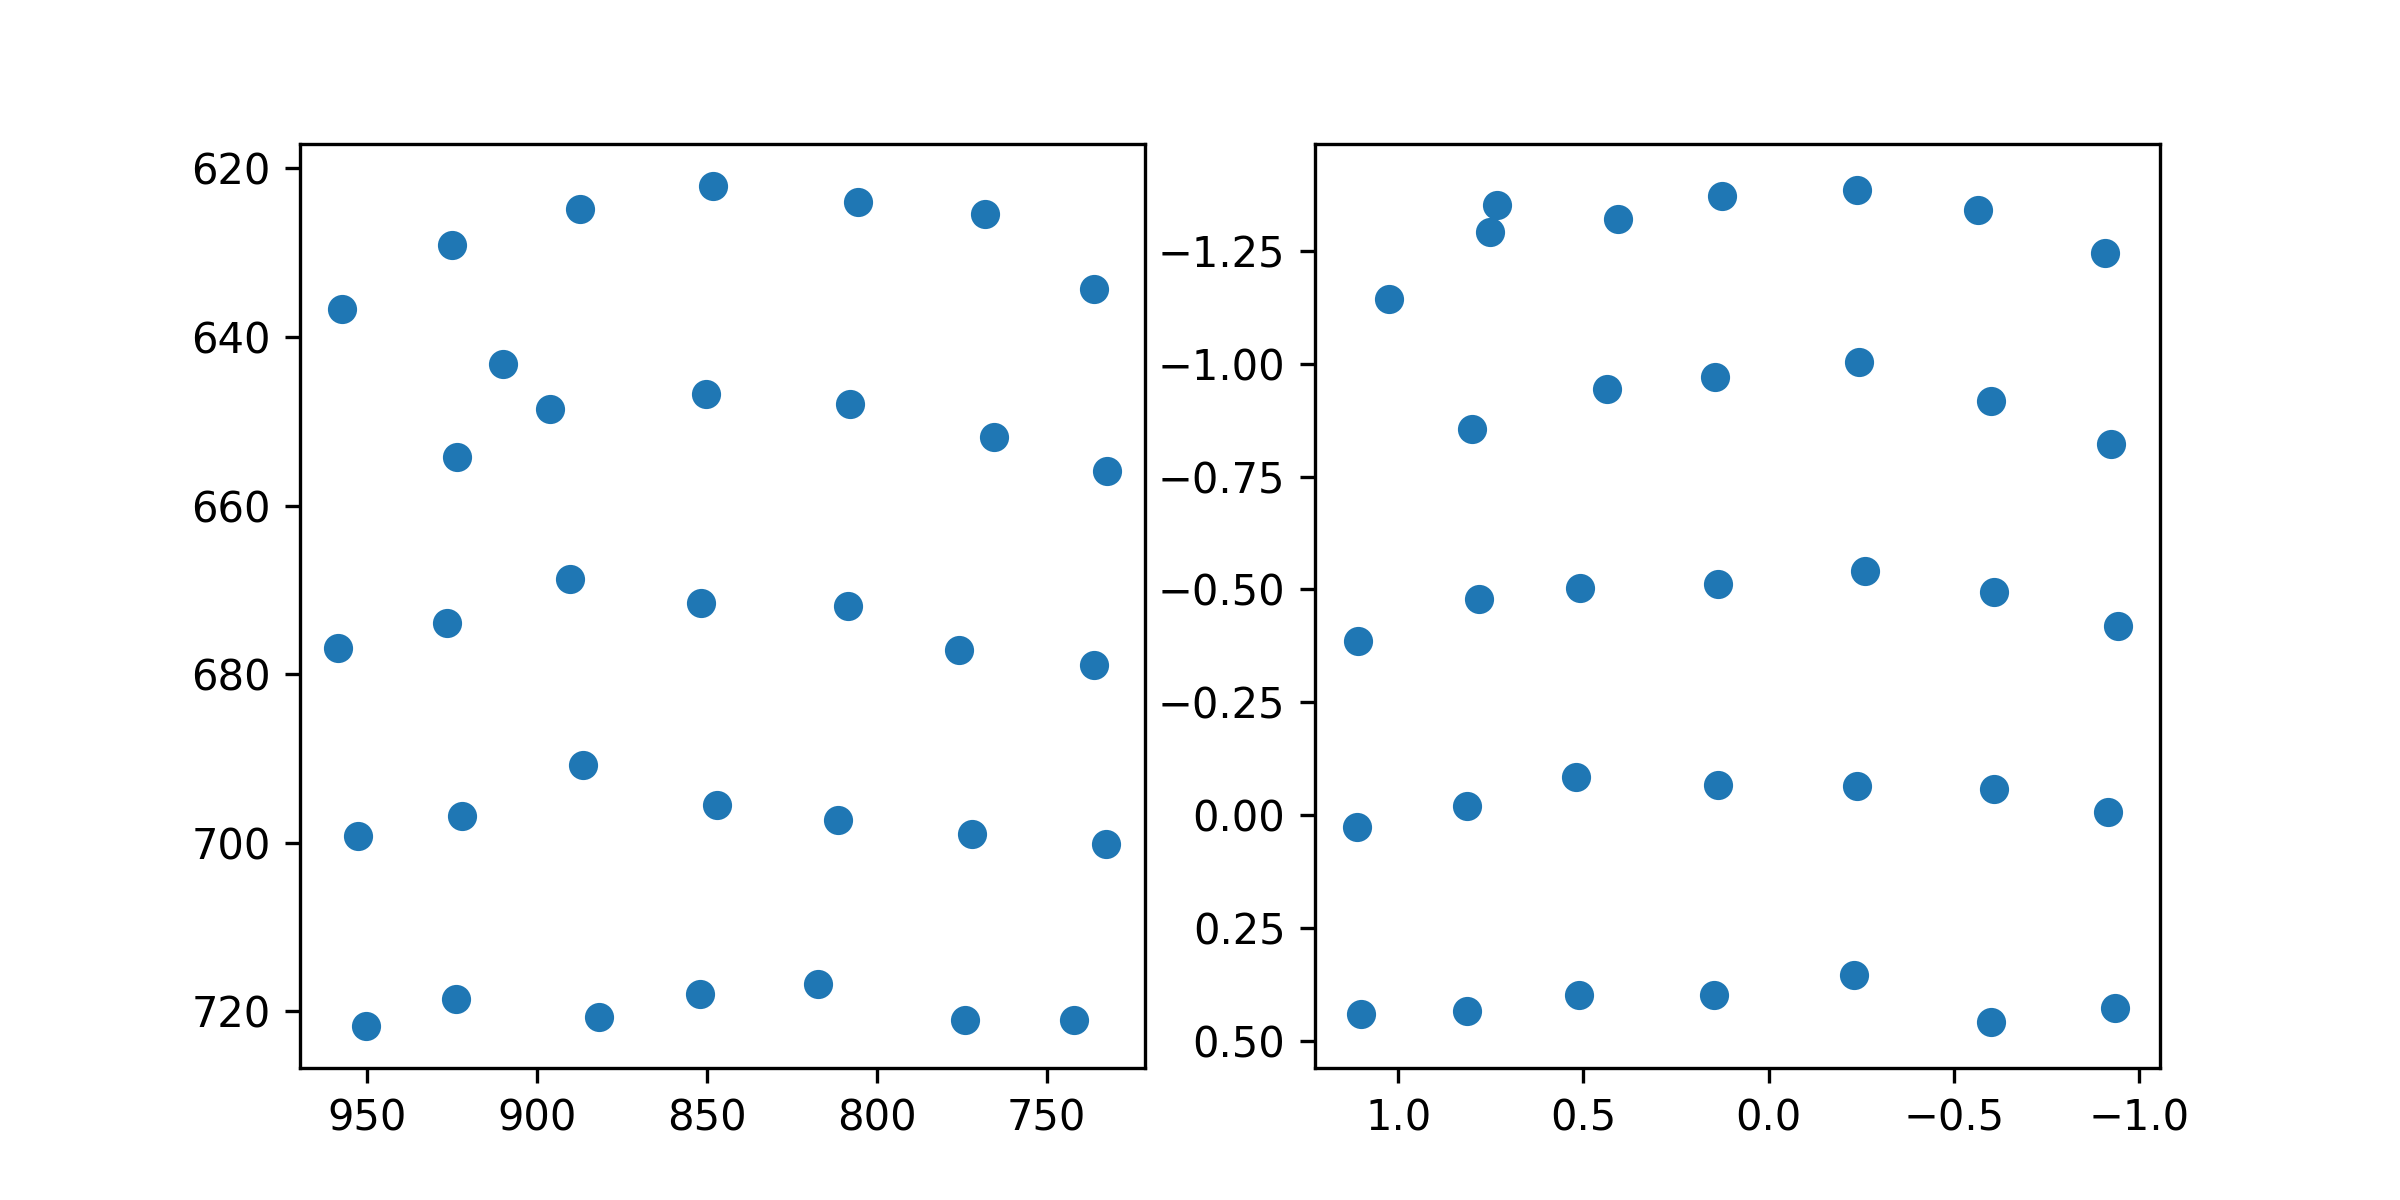

The table this chart was drawn from, first rows:
target_x, target_y, pupil_x, pupil_y
100.0, 100.0, 1.024, -1.145
386.0, 100.0, 0.7345, -1.352
672.0, 100.0, 0.408, -1.321
958.0, 100.0, 0.1251, -1.372
1244, 100.0, -0.2378, -1.385
1530, 100.0, -0.5661, -1.342
1816, 100.0, -0.907, -1.245
100.0, 320.0, 0.7519, -1.293
386.0, 320.0, 0.8006, -0.8552
672.0, 320.0, 0.4355, -0.9451
958.0, 320.0, 0.1448, -0.9709
1244, 320.0, -0.2446, -1.004
1530, 320.0, -0.6001, -0.9185
1816, 320.0, -0.9238, -0.8226
100.0, 540.0, 1.11, -0.3852
386.0, 540.0, 0.7811, -0.4785
672.0, 540.0, 0.5104, -0.5039
958.0, 540.0, 0.1379, -0.5124
1244, 540.0, -0.2588, -0.5403
1530, 540.0, -0.6072, -0.4952
1816, 540.0, -0.9422, -0.4182
100.0, 760.0, 1.112, 0.02673
386.0, 760.0, 0.8132, -0.02106
672.0, 760.0, 0.5191, -0.08533
958.0, 760.0, 0.1365, -0.06721
1244, 760.0, -0.2375, -0.06453
1530, 760.0, -0.6072, -0.05733
1816, 760.0, -0.9174, -0.005928
100.0, 980.0, 1.102, 0.4404
386.0, 980.0, 0.8154, 0.4348
672.0, 980.0, 0.5133, 0.3979
958.0, 980.0, 0.1482, 0.3998
1244, 980.0, -0.2298, 0.3555
1530, 980.0, -0.6, 0.4578
1816, 980.0, -0.9341, 0.4277
